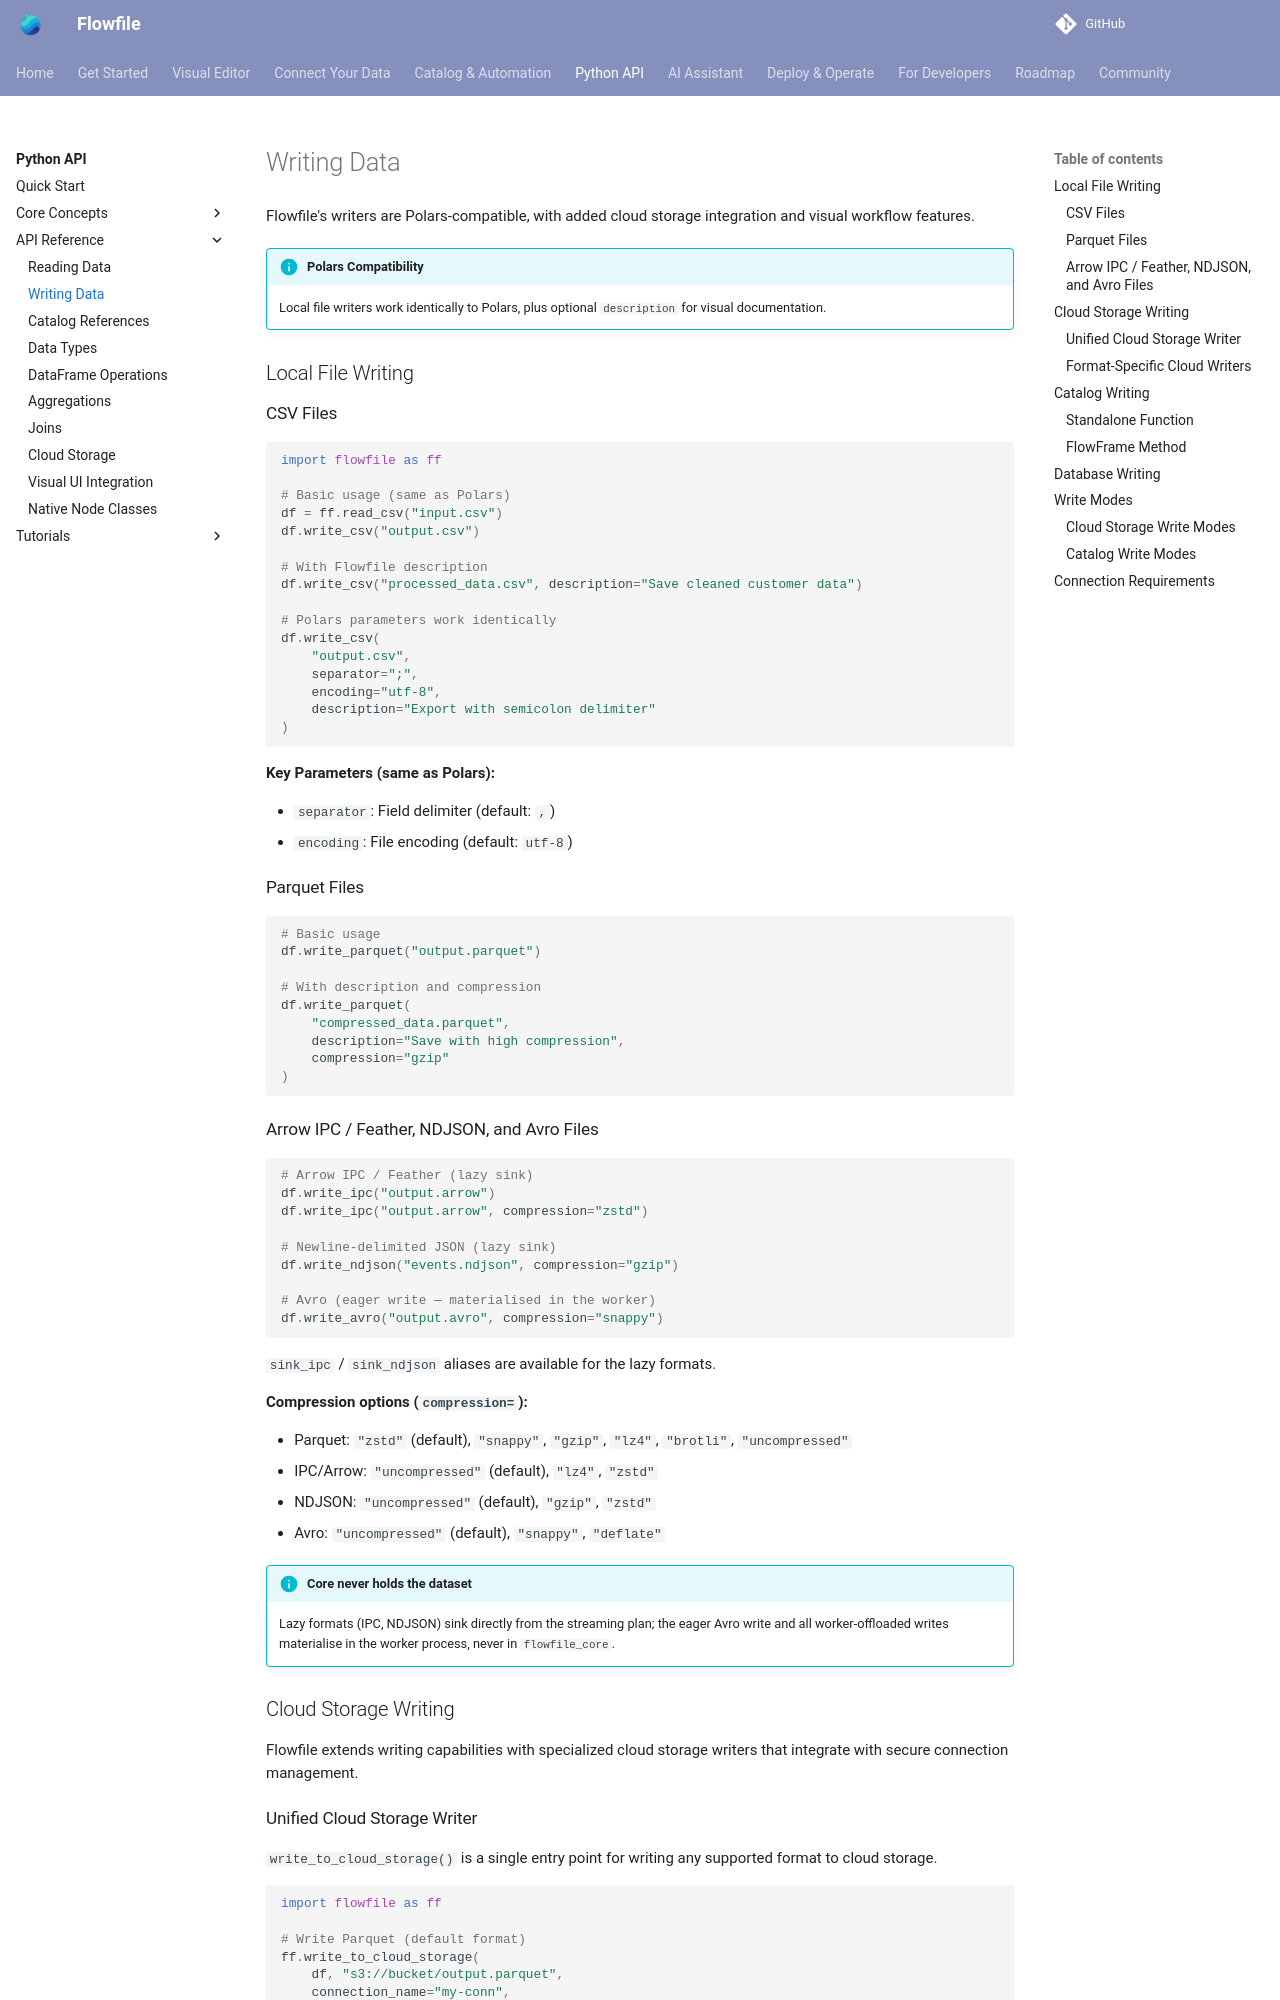

repository: stevewithington/flowfile-visual-etl · page: users/python-api/reference/writing-data.html · generator: mkdocs

# Writing Data

Flowfile's writers are Polars-compatible, with added cloud storage integration and visual workflow features.

!!! info "Polars Compatibility"
    Local file writers work identically to Polars, plus optional `description` for visual documentation.

## Local File Writing

### CSV Files

```python
import flowfile as ff

# Basic usage (same as Polars)
df = ff.read_csv("input.csv")
df.write_csv("output.csv")

# With Flowfile description
df.write_csv("processed_data.csv", description="Save cleaned customer data")

# Polars parameters work identically
df.write_csv(
    "output.csv",
    separator=";",
    encoding="utf-8",
    description="Export with semicolon delimiter"
)
```

**Key Parameters (same as Polars):**

- `separator`: Field delimiter (default: `,`)
- `encoding`: File encoding (default: `utf-8`)

### Parquet Files

```python
# Basic usage
df.write_parquet("output.parquet")

# With description and compression
df.write_parquet(
    "compressed_data.parquet",
    description="Save with high compression",
    compression="gzip"
)
```

### Arrow IPC / Feather, NDJSON, and Avro Files

```python
# Arrow IPC / Feather (lazy sink)
df.write_ipc("output.arrow")
df.write_ipc("output.arrow", compression="zstd")

# Newline-delimited JSON (lazy sink)
df.write_ndjson("events.ndjson", compression="gzip")

# Avro (eager write — materialised in the worker)
df.write_avro("output.avro", compression="snappy")
```

`sink_ipc` / `sink_ndjson` aliases are available for the lazy formats.

**Compression options (`compression=`):**

- Parquet: `"zstd"` (default), `"snappy"`, `"gzip"`, `"lz4"`, `"brotli"`, `"uncompressed"`
- IPC/Arrow: `"uncompressed"` (default), `"lz4"`, `"zstd"`
- NDJSON: `"uncompressed"` (default), `"gzip"`, `"zstd"`
- Avro: `"uncompressed"` (default), `"snappy"`, `"deflate"`

!!! info "Core never holds the dataset"
    Lazy formats (IPC, NDJSON) sink directly from the streaming plan; the eager
    Avro write and all worker-offloaded writes materialise in the worker process,
    never in `flowfile_core`.

## Cloud Storage Writing

Flowfile extends writing capabilities with specialized cloud storage writers that integrate with secure connection management.
